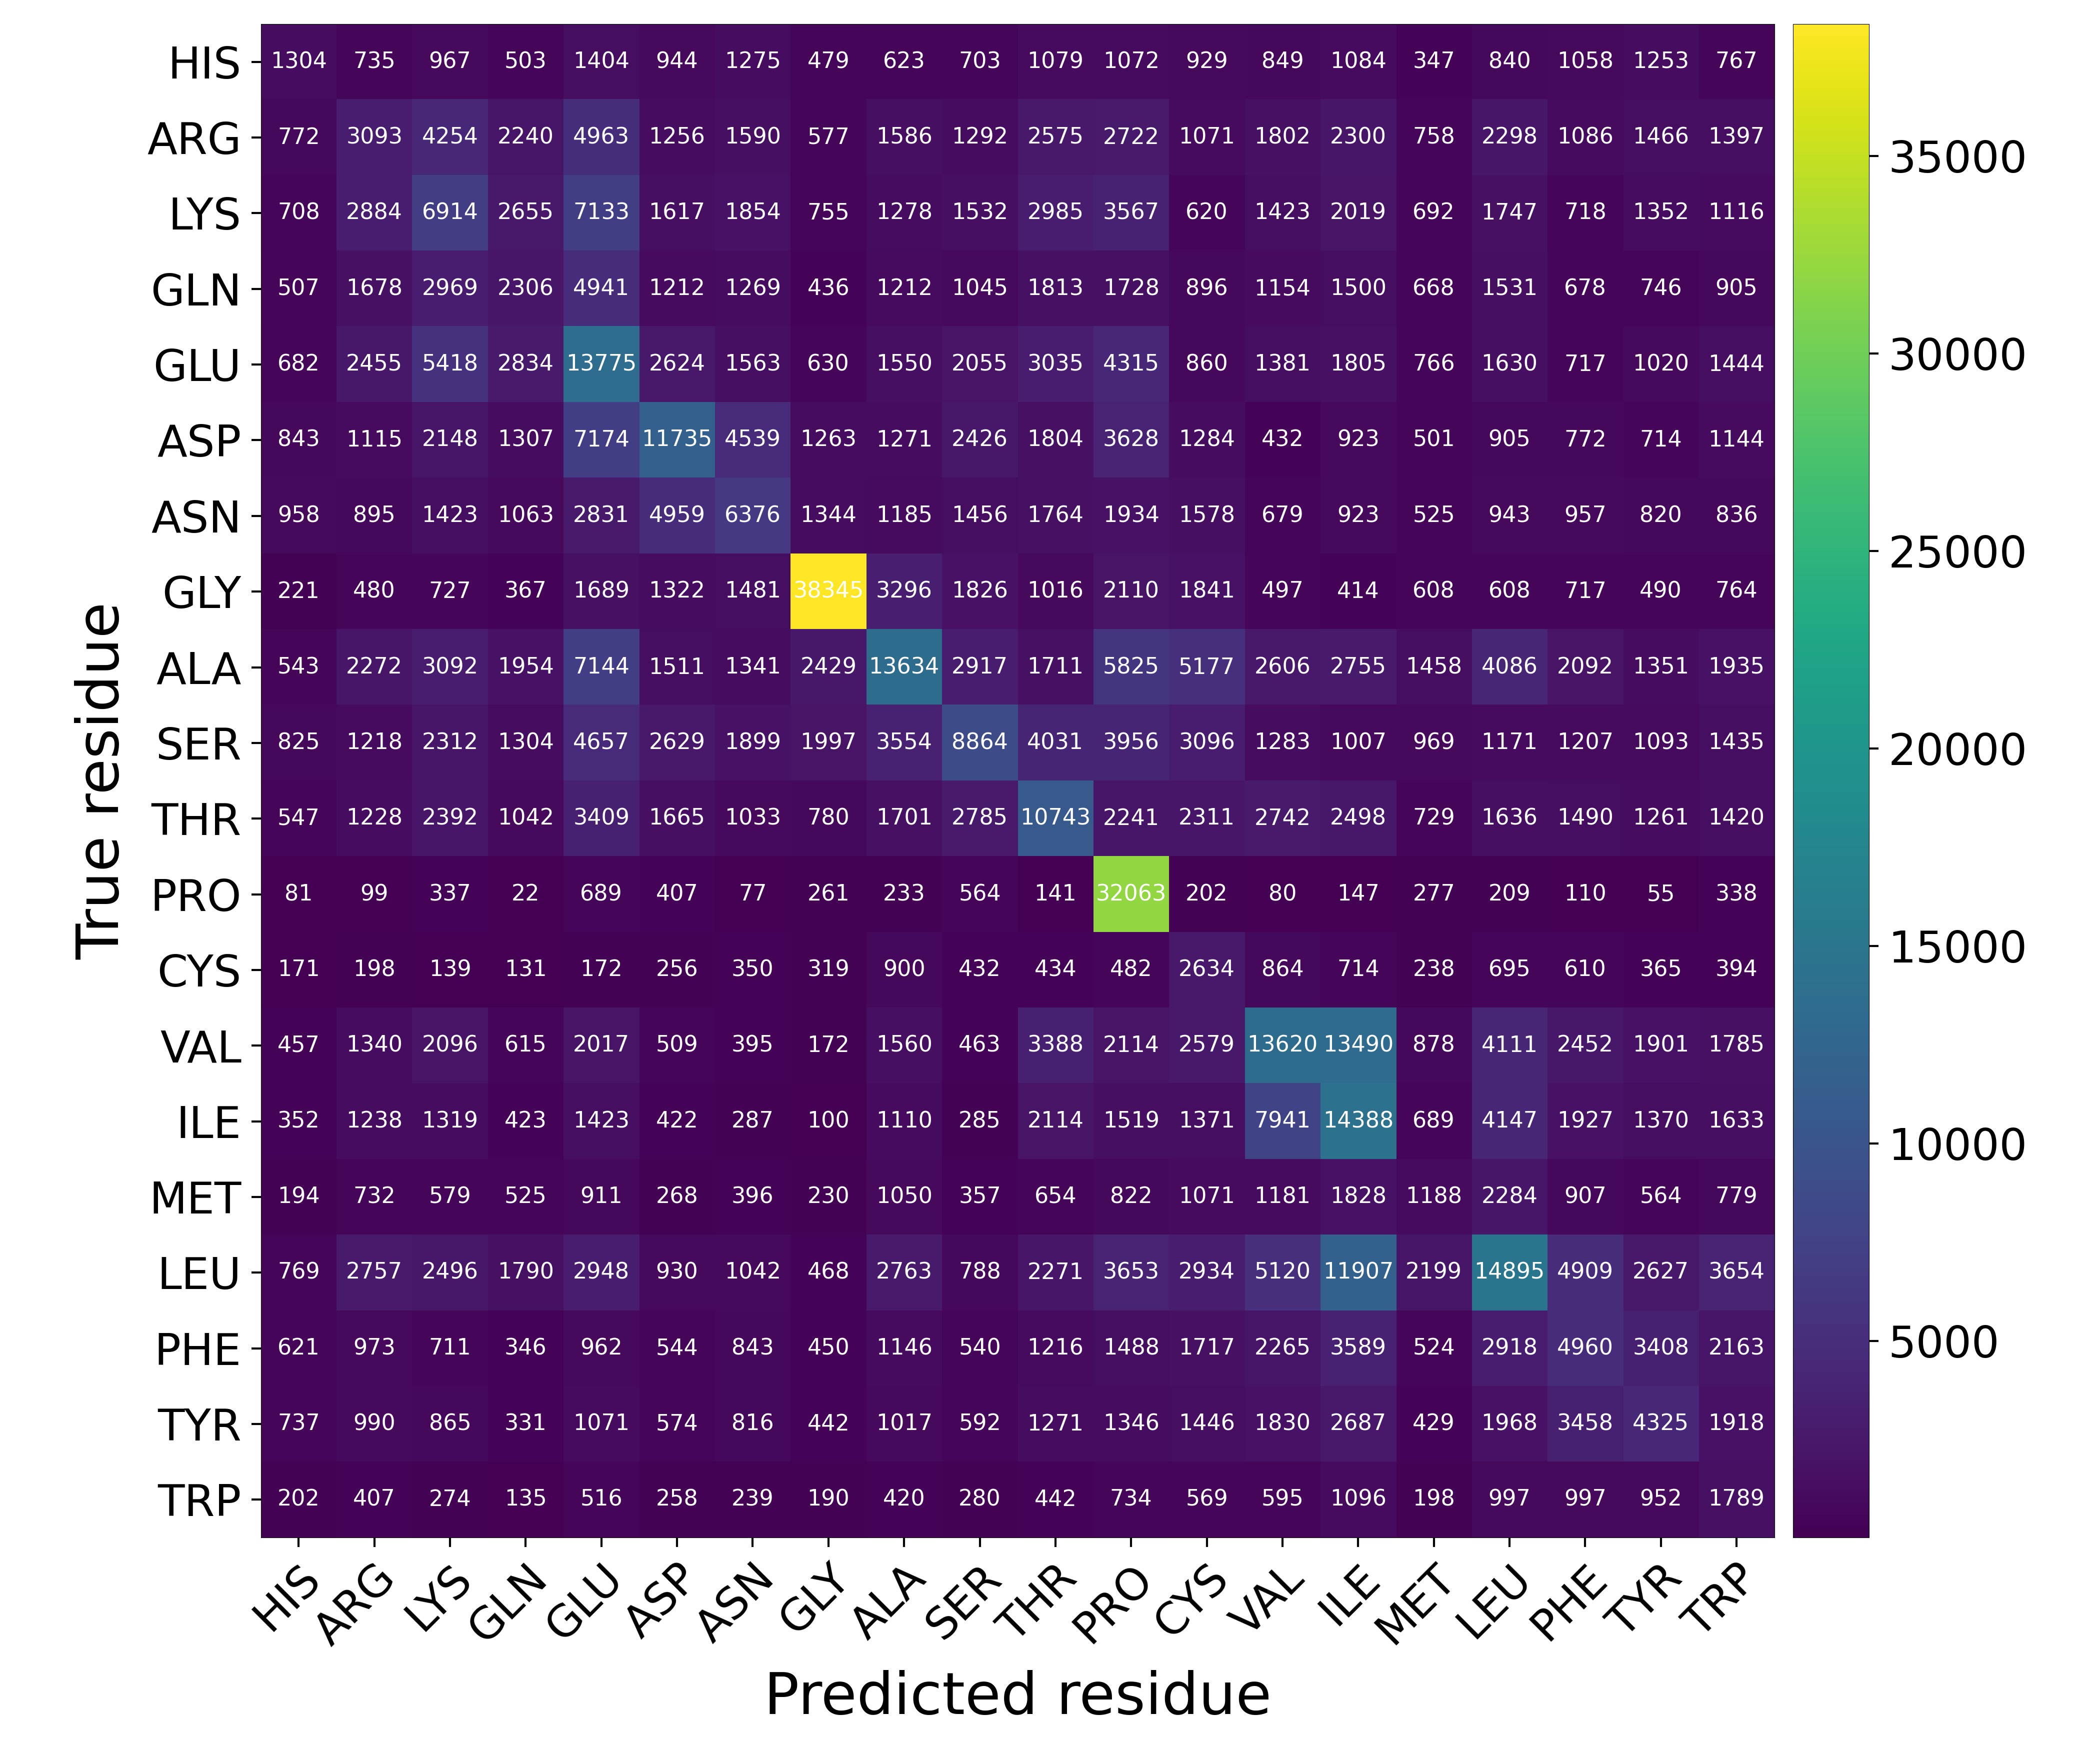

The file beside this chart, header and first rows:
Predicted residue, True residue, Value
HIS, HIS, 1304
HIS, ARG, 735
HIS, LYS, 967
HIS, GLN, 503
HIS, GLU, 1404
HIS, ASP, 944
HIS, ASN, 1275
HIS, GLY, 479
HIS, ALA, 623
HIS, SER, 703
HIS, THR, 1079
HIS, PRO, 1072
HIS, CYS, 929
HIS, VAL, 849
HIS, ILE, 1084
HIS, MET, 347
HIS, LEU, 840
HIS, PHE, 1058
HIS, TYR, 1253
HIS, TRP, 767
ARG, HIS, 772
ARG, ARG, 3093
ARG, LYS, 4254
ARG, GLN, 2240
ARG, GLU, 4963
ARG, ASP, 1256
ARG, ASN, 1590
ARG, GLY, 577
ARG, ALA, 1586
ARG, SER, 1292
ARG, THR, 2575
ARG, PRO, 2722
ARG, CYS, 1071
ARG, VAL, 1802
ARG, ILE, 2300
ARG, MET, 758
ARG, LEU, 2298
ARG, PHE, 1086
ARG, TYR, 1466
ARG, TRP, 1397
LYS, HIS, 708
LYS, ARG, 2884
LYS, LYS, 6914
LYS, GLN, 2655
LYS, GLU, 7133
LYS, ASP, 1617
LYS, ASN, 1854
LYS, GLY, 755
LYS, ALA, 1278
LYS, SER, 1532
LYS, THR, 2985
LYS, PRO, 3567
LYS, CYS, 620
LYS, VAL, 1423
LYS, ILE, 2019
LYS, MET, 692
LYS, LEU, 1747
LYS, PHE, 718
LYS, TYR, 1352
LYS, TRP, 1116
... 340 more rows
